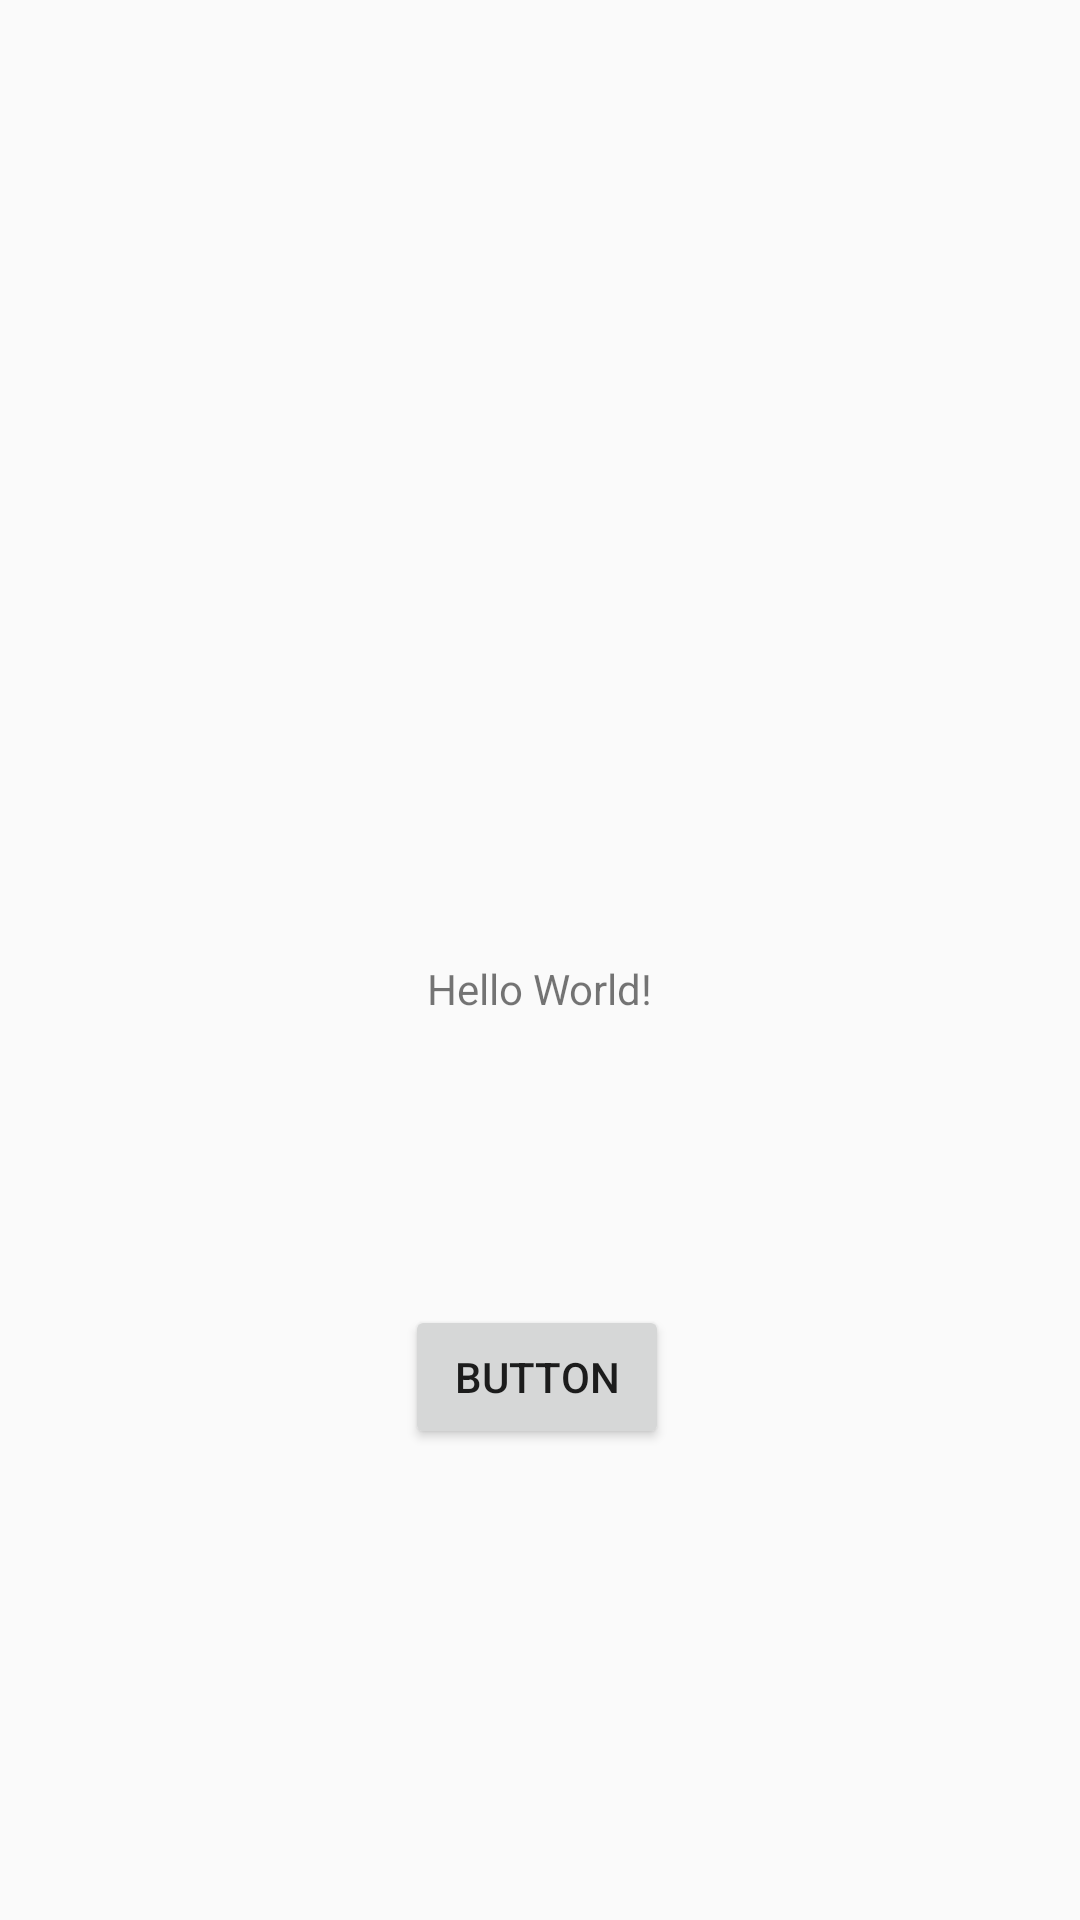

Produce the Android XML layout that renders to this screen, including the resource entries it uses.
<!-- AndroidManifest.xml: application theme Theme.FCM -->
<!-- res/layout/activity_main.xml -->
<?xml version="1.0" encoding="utf-8"?>
<androidx.constraintlayout.widget.ConstraintLayout xmlns:android="http://schemas.android.com/apk/res/android"
    xmlns:app="http://schemas.android.com/apk/res-auto"
    xmlns:tools="http://schemas.android.com/tools"
    android:layout_width="match_parent"
    android:layout_height="match_parent"
    tools:context=".MainActivity">

    <TextView
        android:id="@+id/textView"
        android:layout_width="wrap_content"
        android:layout_height="wrap_content"
        android:layout_marginTop="320dp"
        android:text="Hello World!"
        app:layout_constraintEnd_toEndOf="parent"
        app:layout_constraintStart_toStartOf="parent"
        app:layout_constraintTop_toTopOf="parent" />

    <Button
        android:id="@+id/toDo"
        android:layout_width="wrap_content"
        android:layout_height="wrap_content"
        android:layout_marginTop="96dp"
        android:text="Button"
        app:layout_constraintEnd_toEndOf="@+id/textView"
        app:layout_constraintHorizontal_bias="0.588"
        app:layout_constraintStart_toStartOf="@+id/textView"
        app:layout_constraintTop_toBottomOf="@+id/textView" />

</androidx.constraintlayout.widget.ConstraintLayout>
<!-- resources referenced by this layout -->
<resources>
  <style name="Theme.FCM" parent="Theme.AppCompat.Light.NoActionBar">
          
          <item name="colorPrimary">@color/purple_500</item>
          <item name="colorPrimaryVariant">@color/purple_700</item>
          <item name="colorOnPrimary">@color/white</item>
          
          <item name="colorSecondary">@color/teal_200</item>
          <item name="colorSecondaryVariant">@color/teal_700</item>
          <item name="colorOnSecondary">@color/black</item>
          
          <item name="android:statusBarColor">?attr/colorPrimaryVariant</item>
          
      </style>
  <!-- not gathered from this repository: default colours our renderer supplied (Android Studio template values) -->
  <color name="purple_500">#FF6200EE</color>
  <color name="purple_700">#FF3700B3</color>
  <color name="teal_200">#FF03DAC5</color>
  <color name="teal_700">#FF018786</color>
  <color name="black">#FF000000</color>
  <color name="white">#FFFFFFFF</color>
</resources>
